Image classification data set "dataset" (harsh9109/Semiconductor-Defect-Classification on GitHub). Class labels (7): CMP scratch, LER, bridge defect, clean no defect, cracks, open circuit defect, vias.

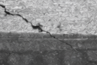
Label: cracks

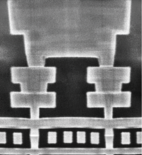
Label: vias

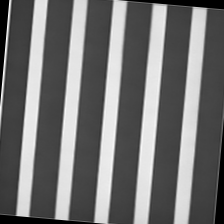
Label: clean no defect

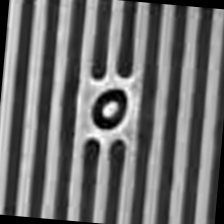
Label: bridge defect

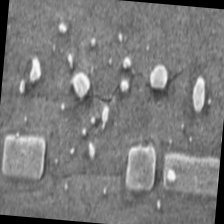
Label: CMP scratch

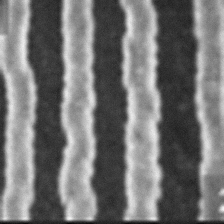
Label: LER
